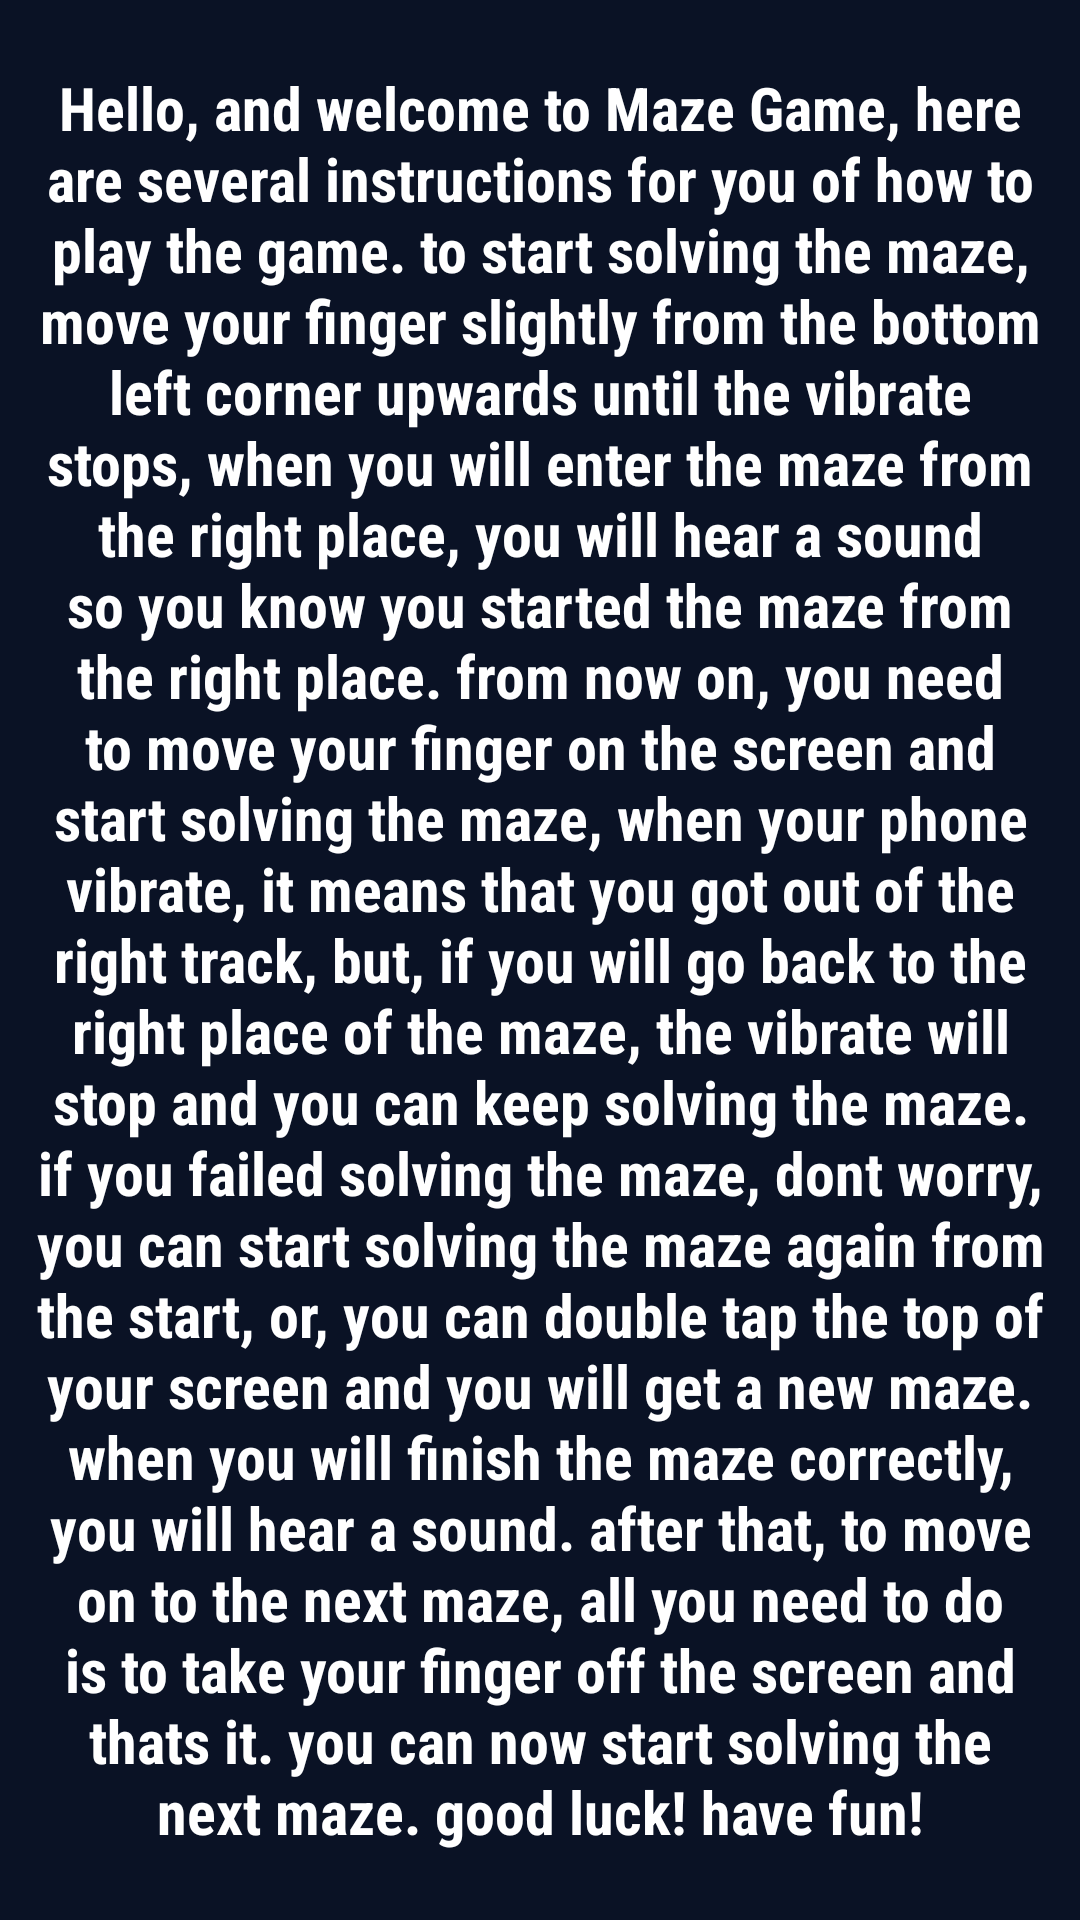

The Android layout XML behind this screen, and the referenced resources:
<!-- AndroidManifest.xml: application theme Theme.AppCompat.NoActionBar -->
<!-- res/layout/activity_instruction_class.xml -->
<?xml version="1.0" encoding="utf-8"?>
<androidx.constraintlayout.widget.ConstraintLayout xmlns:android="http://schemas.android.com/apk/res/android"
    xmlns:app="http://schemas.android.com/apk/res-auto"
    xmlns:tools="http://schemas.android.com/tools"
    android:layout_width="match_parent"
    android:layout_height="match_parent"
    tools:context=".InstructionClass"
    android:background="@color/windowBackground">

    <TextView
        android:id="@+id/textView"
        android:layout_width="match_parent"
        android:layout_height="match_parent"
        android:fontFamily="sans-serif-condensed"
        android:gravity="center"
        android:text="@string/instruction_text"
        android:textColor="#FFFFFF"
        app:autoSizeTextType="uniform"
        android:textStyle="bold"
        android:padding="10dp"
        app:layout_constraintTop_toTopOf="parent"
        app:layout_constraintBottom_toBottomOf="parent"
        app:layout_constraintStart_toStartOf="parent"
        app:layout_constraintEnd_toEndOf="parent">
    </TextView>

</androidx.constraintlayout.widget.ConstraintLayout>
<!-- resources referenced by this layout -->
<resources>
  <color name="windowBackground">#0A1225</color>
  <string name="instruction_text">Hello, and welcome to Maze Game, here are several instructions for you
          of how to play the game. to start solving the maze, move your finger slightly from the bottom left
          corner upwards until the vibrate stops, when you will enter the maze from the right place, you will
          hear a sound so you know you started the maze from the right place. from now on, you need to move
          your finger on the screen and start solving the maze, when your phone vibrate, it means that you
          got out of the right track, but, if you will go back to the right place of the maze, the vibrate
          will stop and you can keep solving the maze. if you failed solving the maze, dont worry, you can
          start solving the maze again from the start, or, you can double tap the top of your screen and you
          will get a new maze. when you will finish the maze correctly, you will hear a sound. after that,
          to move on to the next maze, all you need to do is to take your finger off the screen and thats it.
          you can now start solving the next maze. good luck! have fun!
  </string>
</resources>
